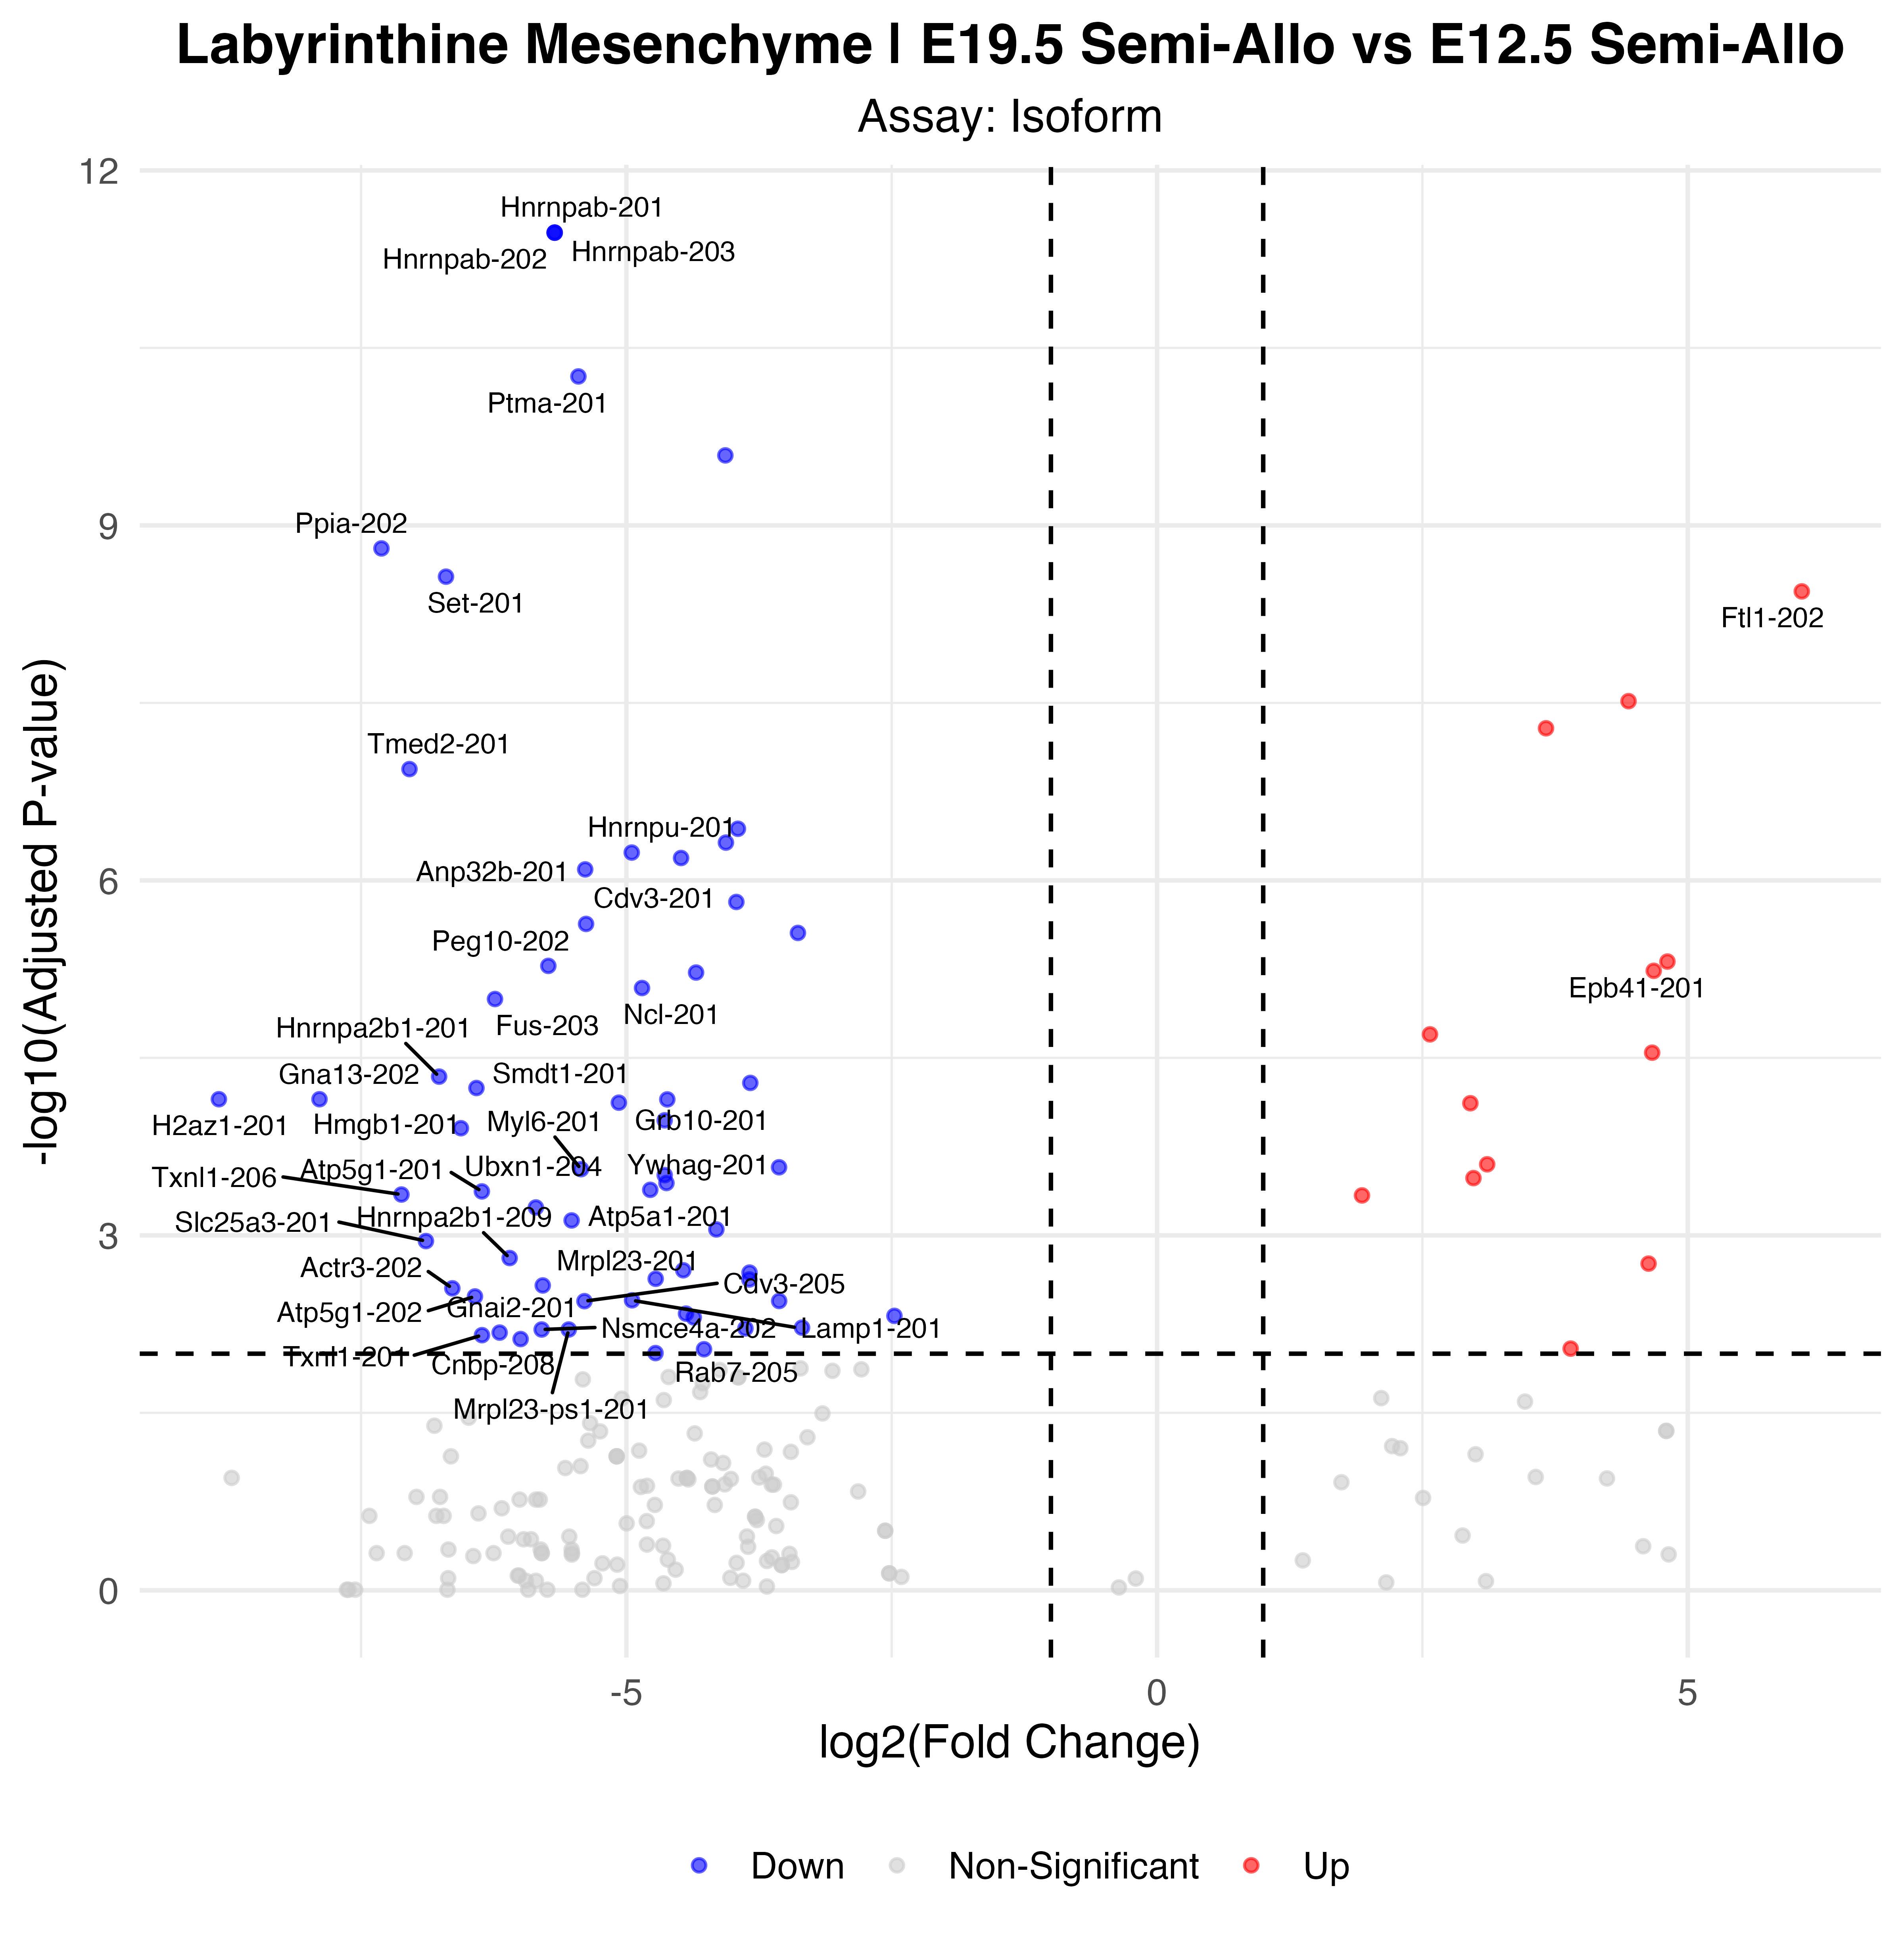

The data file committed next to this chart (first rows):
p_val, avg_log2FC, pct.1, pct.2, p_val_adj, gene, p_val_adj_plot, Significance
4.36623039760233e-17, -5.676, 0.091, 0.979, 3.3556227097733e-12, Hnrnpab-201, 3.3556227097733e-12, Down
4.36623039760233e-17, -5.676, 0.091, 0.979, 3.3556227097733e-12, Hnrnpab-202, 3.3556227097733e-12, Down
4.36623039760233e-17, -5.676, 0.091, 0.979, 3.3556227097733e-12, Hnrnpab-203, 3.3556227097733e-12, Down
7.16784870231853e-16, -5.452, 0.409, 0.979, 5.50877844167989e-11, Ptma-201, 5.50877844167989e-11, Down
3.33132741254681e-15, -4.068, 0.705, 1, 2.56025836963872e-10, Tpt1-201, 2.56025836963872e-10, Down
2.0362710596081e-14, -7.308, 0.114, 0.894, 1.56495576015121e-09, Ppia-202, 1.56495576015121e-09, Down
3.52853419707894e-14, -6.7, 0.159, 0.894, 2.71181967182305e-09, Set-201, 2.71181967182305e-09, Down
4.69866214484114e-14, 6.074, 0.886, 0.085, 3.61110980479621e-09, Ftl1-202, 3.61110980479621e-09, Up
3.97790222949441e-13, 4.442, 0.886, 0.085, 3.05717697945564e-08, Ftl1-206, 3.05717697945564e-08, Up
6.74403107405662e-13, 3.664, 0.932, 0.128, 5.18305764165547e-08, Ftl1-203, 5.18305764165547e-08, Up
1.49213153686222e-12, -7.044, 0.045, 0.787, 1.14676277134009e-07, Tmed2-201, 1.14676277134009e-07, Down
4.76646798218525e-12, -3.949, 0.182, 0.872, 3.66322130302865e-07, Serpinh1-201, 3.66322130302865e-07, Down
6.23806821179426e-12, -4.062, 0.25, 0.851, 4.79420494349236e-07, Junb-201, 4.79420494349236e-07, Down
7.57431891209968e-12, -4.949, 0.136, 0.809, 5.82116705670509e-07, Hnrnpu-201, 5.82116705670509e-07, Down
8.41655435453532e-12, -4.485, 0.159, 0.83, 6.46845868363458e-07, Rack1-201, 6.46845868363458e-07, Down
1.05080189521656e-11, -5.388, 0.114, 0.787, 8.07583288549735e-07, Anp32b-201, 8.07583288549735e-07, Down
1.98042360618288e-11, -3.964, 0.205, 0.851, 1.52203475829579e-06, Ywhaz-201, 1.52203475829579e-06, Down
3.03650023410187e-11, -5.38, 0.091, 0.766, 2.33367188991665e-06, Cdv3-201, 2.33367188991665e-06, Down
3.61799716580112e-11, -3.384, 0.614, 0.936, 2.78057554180479e-06, Actb-201, 2.78057554180479e-06, Down
6.31690718101457e-11, 4.809, 0.75, 0.064, 4.85479584489694e-06, Epb41-201, 4.85479584489694e-06, Up
6.87018982369146e-11, -5.735, 0.25, 0.809, 5.28001568709983e-06, Peg10-202, 5.28001568709983e-06, Down
7.56275220878118e-11, 4.679, 0.75, 0.064, 5.81227758253669e-06, Epb41-202, 5.81227758253669e-06, Up
7.81976057821055e-11, -4.343, 0.136, 0.787, 6.00979879477793e-06, Pdia3-201, 6.00979879477793e-06, Down
1.05690512585197e-10, -4.853, 0.205, 0.787, 8.1227386542227e-06, Ncl-201, 8.1227386542227e-06, Down
1.30947420397004e-10, -6.238, 0.114, 0.745, 1.00638330471913e-05, Fus-203, 1.00638330471913e-05, Down
2.60373414412657e-10, 2.571, 0.955, 0.404, 2.00107383912704e-05, Alas2-201, 2.00107383912704e-05, Up
3.7189122867764e-10, 4.664, 0.659, 0.021, 2.85813284887914e-05, Epb41-206, 2.85813284887914e-05, Up
5.92756556359333e-10, -6.764, 0.091, 0.702, 4.55557123824401e-05, Hnrnpa2b1-201, 4.55557123824401e-05, Down
6.6996558488027e-10, -3.832, 0.159, 0.766, 5.14895350603883e-05, Sqstm1-202, 5.14895350603883e-05, Down
7.39763667374029e-10, -6.413, 0.068, 0.681, 5.68537968923636e-05, Smdt1-201, 5.68537968923636e-05, Down
9.19972230286421e-10, -7.891, 0, 0.617, 7.07035457864326e-05, Gna13-202, 7.07035457864326e-05, Down
9.19972230286421e-10, -8.839, 0, 0.617, 7.07035457864326e-05, H2az1-201, 7.07035457864326e-05, Down
9.23350845289652e-10, -4.615, 0.045, 0.681, 7.09632058638909e-05, Gna13-201, 7.09632058638909e-05, Down
9.84007611435936e-10, -5.071, 0.091, 0.702, 7.56249209692974e-05, Grb10-201, 7.56249209692974e-05, Down
9.94514486067806e-10, 2.952, 0.886, 0.255, 7.64324163122551e-05, Alas2-202, 7.64324163122551e-05, Up
1.38721352359053e-09, -4.639, 0.182, 0.745, 0.0001066, Ywhaz-204, 0.0001066, Down
1.6171286653724e-09, -6.559, 0.091, 0.681, 0.0001243, Hmgb1-201, 0.0001243, Down
3.26435582579274e-09, 3.11, 0.75, 0.106, 0.0002509, Epb41-208, 0.0002509, Up
3.45821980726455e-09, -3.562, 0.455, 0.872, 0.0002658, Actg1-202, 0.0002658, Down
3.58797928798561e-09, -5.427, 0.114, 0.681, 0.0002758, Myl6-201, 0.0002758, Down
4.02928748321025e-09, -4.639, 0.182, 0.723, 0.0003097, Rhoa-201, 0.0003097, Down
4.26966582402168e-09, 2.981, 0.75, 0.106, 0.0003281, Epb41-203, 0.0003281, Up
4.69878556851974e-09, -4.623, 0.114, 0.681, 0.0003611, Ywhah-201, 0.0003611, Down
5.3655771495142e-09, -4.775, 0.091, 0.66, 0.0004124, Ywhag-201, 0.0004124, Down
5.53248441377255e-09, -6.362, 0.068, 0.638, 0.0004252, Atp5g1-201, 0.0004252, Down
5.87857624347531e-09, -7.119, 0.023, 0.596, 0.0004518, Txnl1-206, 0.0004518, Down
5.98107457094098e-09, 1.931, 0.795, 0.128, 0.0004597, Epb41-215, 0.0004597, Up
7.56161444784348e-09, -5.853, 0.045, 0.617, 0.0005811, Ubxn1-204, 0.0005811, Down
9.73161941219762e-09, -5.516, 0.114, 0.66, 0.0007479, Atp5a1-201, 0.0007479, Down
1.15860559544455e-08, -4.152, 0.114, 0.681, 0.0008904, Srrm2-210, 0.0008904, Down
1.45423258313851e-08, -6.888, 0.045, 0.596, 0.001118, Slc25a3-201, 0.001118, Down
2.02275685448854e-08, -6.1, 0.091, 0.638, 0.001555, Hnrnpa2b1-209, 0.001555, Down
2.25512423797075e-08, 4.631, 0.591, 0.043, 0.001733, Fech-209, 0.001733, Up
2.56683609762959e-08, -4.464, 0.182, 0.681, 0.001973, Calm1-202, 0.001973, Down
2.68547755649029e-08, -3.84, 0.182, 0.702, 0.002064, Naca-201, 0.002064, Down
3.02962504865136e-08, -4.724, 0.091, 0.617, 0.002328, H3f3b-202, 0.002328, Down
3.06967243105926e-08, -3.842, 0.114, 0.66, 0.002359, Itgb1-201, 0.002359, Down
3.44845203778532e-08, -5.788, 0.023, 0.553, 0.00265, Mrpl23-201, 0.00265, Down
3.64667134811533e-08, -6.64, 0.023, 0.553, 0.002803, Actr3-202, 0.002803, Down
4.27193059829716e-08, -6.427, 0.045, 0.574, 0.003283, Atp5g1-202, 0.003283, Down
... 16 more rows
